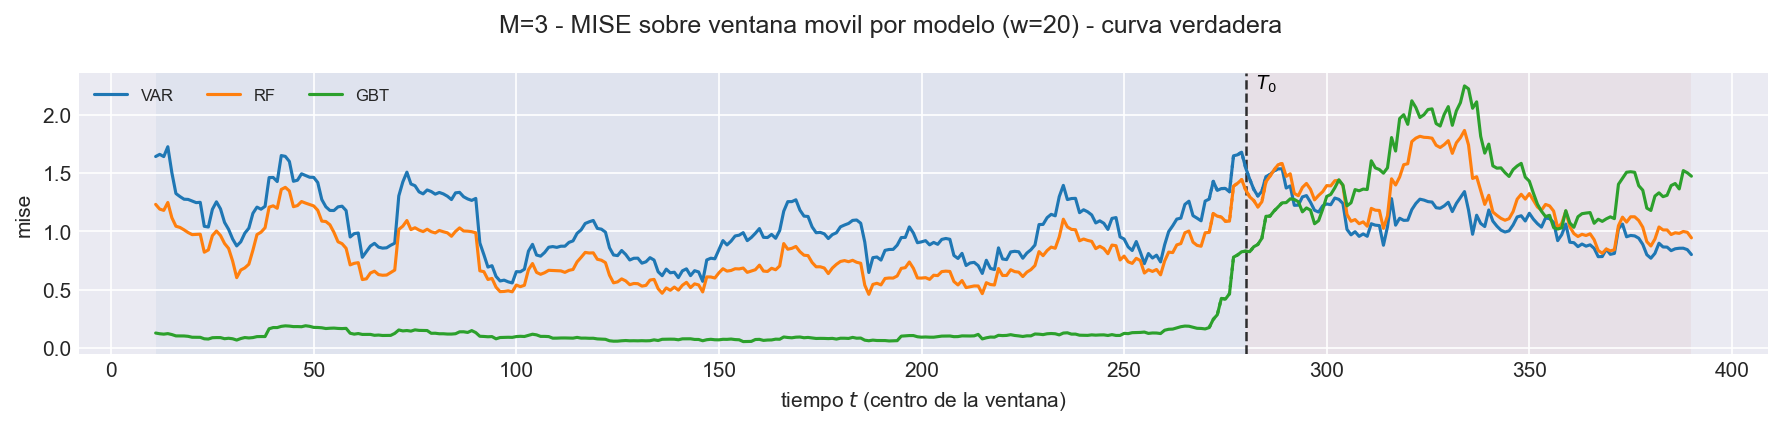

The table this chart was drawn from, first rows:
t_ini, t_fin, t_centro, bloque, n_ventana, cruza_T0, mise, rmse_f, mise_rel, modelo
2, 21, 11, train, 20, False, 1.641, 1.281, 0.7526, VAR
3, 22, 12, train, 20, False, 1.66, 1.288, 0.8042, VAR
4, 23, 13, train, 20, False, 1.641, 1.281, 0.8013, VAR
5, 24, 14, train, 20, False, 1.725, 1.314, 0.8152, VAR
6, 25, 15, train, 20, False, 1.502, 1.226, 0.79, VAR
7, 26, 16, train, 20, False, 1.324, 1.151, 0.7004, VAR
8, 27, 17, train, 20, False, 1.298, 1.139, 0.7013, VAR
9, 28, 18, train, 20, False, 1.276, 1.13, 0.6891, VAR
10, 29, 19, train, 20, False, 1.274, 1.129, 0.6729, VAR
11, 30, 20, train, 20, False, 1.26, 1.123, 0.668, VAR
12, 31, 21, train, 20, False, 1.246, 1.116, 0.6986, VAR
13, 32, 22, train, 20, False, 1.249, 1.118, 0.7187, VAR
14, 33, 23, train, 20, False, 1.044, 1.022, 0.7881, VAR
15, 34, 24, train, 20, False, 1.037, 1.019, 0.7923, VAR
16, 35, 25, train, 20, False, 1.189, 1.09, 0.8396, VAR
17, 36, 26, train, 20, False, 1.254, 1.12, 0.7922, VAR
18, 37, 27, train, 20, False, 1.193, 1.092, 0.7641, VAR
19, 38, 28, train, 20, False, 1.077, 1.038, 0.7156, VAR
20, 39, 29, train, 20, False, 1.017, 1.009, 0.7213, VAR
21, 40, 30, train, 20, False, 0.9346, 0.9668, 0.8006, VAR
22, 41, 31, train, 20, False, 0.8756, 0.9357, 1.042, VAR
23, 42, 32, train, 20, False, 0.9105, 0.9542, 0.8934, VAR
24, 43, 33, train, 20, False, 0.9845, 0.9922, 0.9605, VAR
25, 44, 34, train, 20, False, 1.028, 1.014, 0.971, VAR
26, 45, 35, train, 20, False, 1.155, 1.075, 0.9071, VAR
27, 46, 36, train, 20, False, 1.208, 1.099, 0.8171, VAR
28, 47, 37, train, 20, False, 1.19, 1.091, 0.7951, VAR
29, 48, 38, train, 20, False, 1.215, 1.102, 0.7726, VAR
30, 49, 39, train, 20, False, 1.461, 1.209, 0.8255, VAR
31, 50, 40, train, 20, False, 1.462, 1.209, 0.8058, VAR
32, 51, 41, train, 20, False, 1.427, 1.195, 0.8163, VAR
33, 52, 42, train, 20, False, 1.65, 1.284, 0.9542, VAR
34, 53, 43, train, 20, False, 1.643, 1.282, 1.023, VAR
35, 54, 44, train, 20, False, 1.599, 1.265, 1.098, VAR
36, 55, 45, train, 20, False, 1.429, 1.196, 0.9607, VAR
37, 56, 46, train, 20, False, 1.438, 1.199, 0.8752, VAR
38, 57, 47, train, 20, False, 1.493, 1.222, 0.8094, VAR
39, 58, 48, train, 20, False, 1.479, 1.216, 0.7937, VAR
40, 59, 49, train, 20, False, 1.464, 1.21, 0.7828, VAR
41, 60, 50, train, 20, False, 1.463, 1.209, 0.8091, VAR
42, 61, 51, train, 20, False, 1.419, 1.191, 0.7758, VAR
43, 62, 52, train, 20, False, 1.273, 1.128, 0.744, VAR
44, 63, 53, train, 20, False, 1.211, 1.1, 0.6923, VAR
45, 64, 54, train, 20, False, 1.18, 1.086, 0.625, VAR
46, 65, 55, train, 20, False, 1.179, 1.086, 0.7369, VAR
47, 66, 56, train, 20, False, 1.21, 1.1, 0.8226, VAR
48, 67, 57, train, 20, False, 1.216, 1.103, 0.8516, VAR
49, 68, 58, train, 20, False, 1.178, 1.086, 0.9082, VAR
50, 69, 59, train, 20, False, 0.952, 0.9757, 0.7759, VAR
51, 70, 60, train, 20, False, 0.9808, 0.9904, 0.8196, VAR
52, 71, 61, train, 20, False, 0.9859, 0.9929, 0.8316, VAR
53, 72, 62, train, 20, False, 0.7784, 0.8823, 0.7516, VAR
54, 73, 63, train, 20, False, 0.8272, 0.9095, 0.8473, VAR
55, 74, 64, train, 20, False, 0.8744, 0.9351, 0.8954, VAR
56, 75, 65, train, 20, False, 0.8976, 0.9474, 0.9069, VAR
57, 76, 66, train, 20, False, 0.8654, 0.9303, 0.9002, VAR
58, 77, 67, train, 20, False, 0.8566, 0.9255, 0.9485, VAR
59, 78, 68, train, 20, False, 0.8594, 0.9271, 0.997, VAR
60, 79, 69, train, 20, False, 0.8812, 0.9387, 1.015, VAR
61, 80, 70, train, 20, False, 0.899, 0.9481, 0.9452, VAR
... 2,600 more rows
